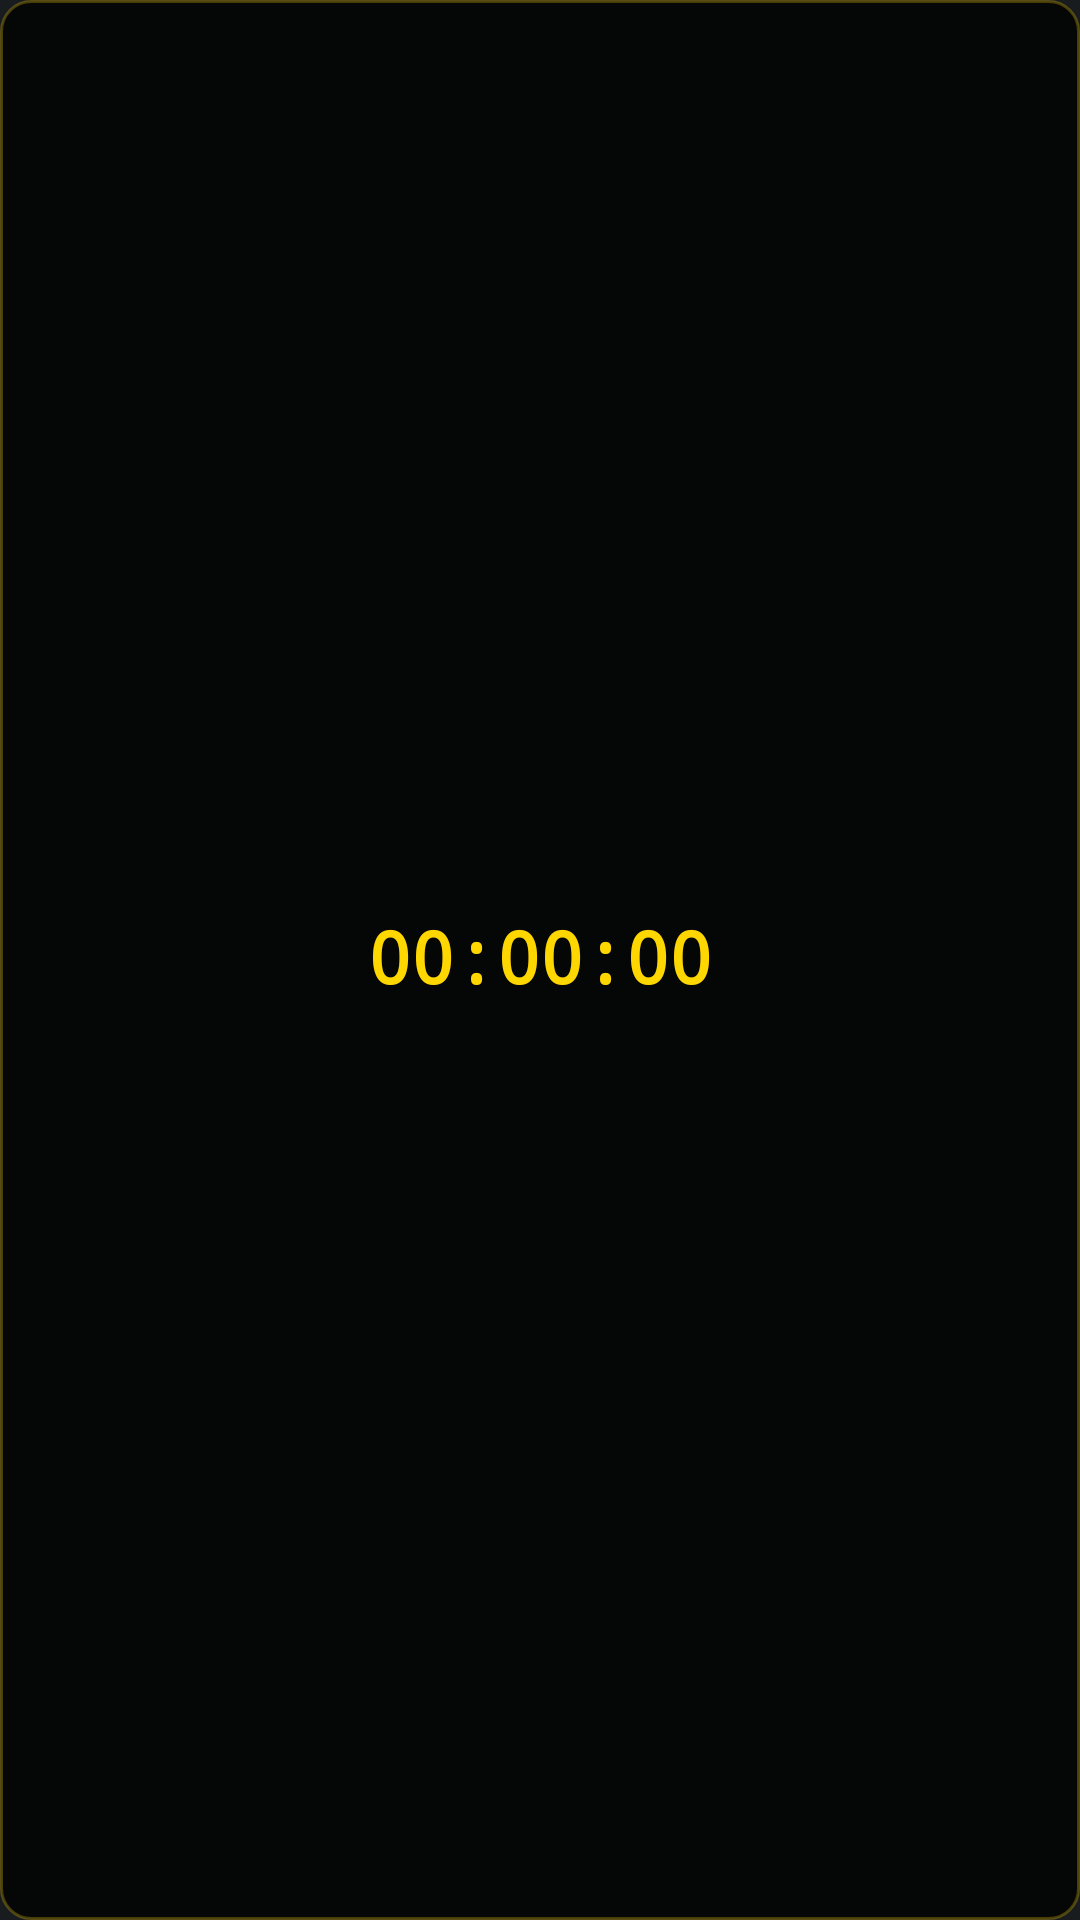

Produce the Android XML layout that renders to this screen, including the resource entries it uses.
<!-- AndroidManifest.xml: application theme Theme.MyApplication -->
<!-- res/layout/layout_timer_widget.xml -->
<?xml version="1.0" encoding="utf-8"?>
<FrameLayout xmlns:android="http://schemas.android.com/apk/res/android"
    android:id="@+id/widget_root"
    android:layout_width="match_parent"
    android:layout_height="match_parent">

    
    <ImageView
        android:id="@+id/widget_bg_image"
        android:layout_width="match_parent"
        android:layout_height="match_parent"
        android:src="@drawable/bg_floating_window"
        android:scaleType="fitXY" />

    <LinearLayout
        android:layout_width="match_parent"
        android:layout_height="match_parent"
        android:padding="4dp"
        android:gravity="center">

        <TextView
            android:id="@+id/widget_text_clock"
            android:layout_width="match_parent"
            android:layout_height="wrap_content"
            android:text="00:00:00"
            android:textColor="#FFFFD700"
            android:textSize="24sp"
            android:textStyle="bold"
            android:fontFamily="monospace"
            android:gravity="center"
            android:lines="1"
            android:maxLines="1"
            android:singleLine="true"
            android:scrollHorizontally="true"
            android:ellipsize="none"
            android:includeFontPadding="false" />
    </LinearLayout>

</FrameLayout>
<!-- resources referenced by this layout -->
<resources>
  <!-- drawable bg_floating_window (drawable) -->
  <?xml version="1.0" encoding="utf-8"?>
  <shape xmlns:android="http://schemas.android.com/apk/res/android">
      <solid android:color="#CC000000" />
      <corners android:radius="10dp" />
      <stroke android:width="1dp" android:color="#44FFD700" />
  </shape>
  <style name="Theme.MyApplication" parent="android:Theme.DeviceDefault.NoActionBar">
          
          <item name="android:statusBarColor">@android:color/transparent</item>
          <item name="android:navigationBarColor">@android:color/transparent</item>
      </style>
</resources>
